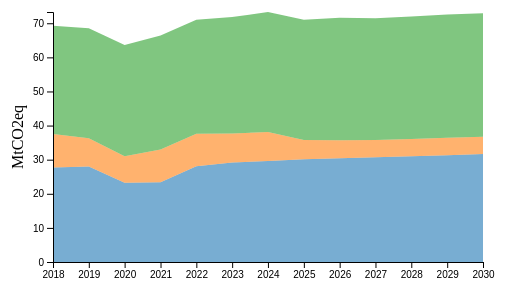
D3 v6 page, settled after 360 driven frames (6 s of simulated time); the page loaded 1 data file(s).


// ── chart.js
// Set the dimensions of the canvas / graph
const margin = { top: 20, right: 20, bottom: 30, left: 50 },
      width = 500 - margin.left - margin.right,
      height = 300 - margin.top - margin.bottom;

// Parse the date / time
const parseDate = d3.timeParse("%Y");

// Set the ranges
const x = d3.scaleTime().range([0, width]);
const y = d3.scaleLinear().range([height, 0]);

// Define the area
const area = d3.area()
    .x(d => x(d.data.Branch))
    .y0(d => y(d[0]))
    .y1(d => y(d[1]));

// Define the stack
const stack = d3.stack();

// Create a tooltip div that is hidden by default:
const tooltip = d3.select("body").append("div")
    .attr("class", "tooltip")
    .style("opacity", 0)
    .style("position", "absolute")
    .style("text-align", "center")
    .style("width", "120px")
    .style("height", "28px")
    .style("padding", "2px")
    .style("font", "12px sans-serif")
    .style("background", "lightsteelblue")
    .style("border", "0px")
    .style("border-radius", "8px")
    .style("pointer-events", "none");

// Adds the svg canvas
const svg = d3.select("svg")
    .attr("width", width + margin.left + margin.right)
    .attr("height", height + margin.top + margin.bottom)
	.append("g")
    .attr("transform", `translate(${margin.left},${margin.top})`);

// Load the data
d3.csv("Ref-Emissions.csv").then(function(data) {

    // Coerce the data to numbers.
    data.forEach(d => {
        d.Branch = parseDate(d.Branch);
        d.Demand = +d.Demand;
        d.Transformation = +d.Transformation;
        d.NonEnergy = +d.NonEnergy;
    });

    // Stack the data
    const series = stack.keys(["Demand", "Transformation", "NonEnergy"])(data);
	
		


    // Scale the range of the data
    x.domain(d3.extent(data, d => d.Branch));
    y.domain([0, d3.max(series, d => d3.max(d, d => d[1]))]);

    // Add the stacked areas
    svg.selectAll(".area")
    .data(series)
    .enter().append("path")
    .attr("class", "area")
    .attr("d", area)
    .style("fill", (d, i) => d3.schemeCategory10[i])
    .on("mouseover", function(event, d) {
        tooltip.transition()
            .duration(200)
            .style("opacity", .9);
        tooltip.html(d.key) // Set the text of the tooltip to the key of the data series
            .style("left", (event.pageX) + "px")
            .style("top", (event.pageY - 28) + "px");
    })
    .on("mouseout", function(d) {
        tooltip.transition()
            .duration(500)
            .style("opacity", 0);
    });
		

    // Add the X Axis
    svg.append("g")
        .attr("transform", `translate(0,${height})`)
        .call(d3.axisBottom(x).ticks(d3.timeYear));
		
		

    // Add the Y Axis
    svg.append("g")
        .call(d3.axisLeft(y))
	svg.append("text")
    .attr("text-anchor", "middle")  // this makes it easy to center the text as the transform is applied
    .attr("transform", `translate(${-margin.left + 20},${height / 2})rotate(-90)`)  // text is drawn off the screen top left, move down and out and rotate
    .text("MtCO2eq");
		
});


### data: Ref-Emissions.csv
Branch, Demand, Transformation, NonEnergy
2018, 27.7, 9.8, 31.8
2019, 28.0, 8.3, 32.2
2020, 23.2, 7.8, 32.6
2021, 23.4, 9.6, 33.4
2022, 28.1, 9.5, 33.4
2023, 29.2, 8.5, 34.1
2024, 29.6, 8.5, 35.2
2025, 30.1, 5.7, 35.2
2026, 30.4, 5.3, 35.9
2027, 30.7, 5.1, 35.7
2028, 31.0, 5.1, 35.9
2029, 31.3, 5.1, 36.2
2030, 31.7, 5.0, 36.2